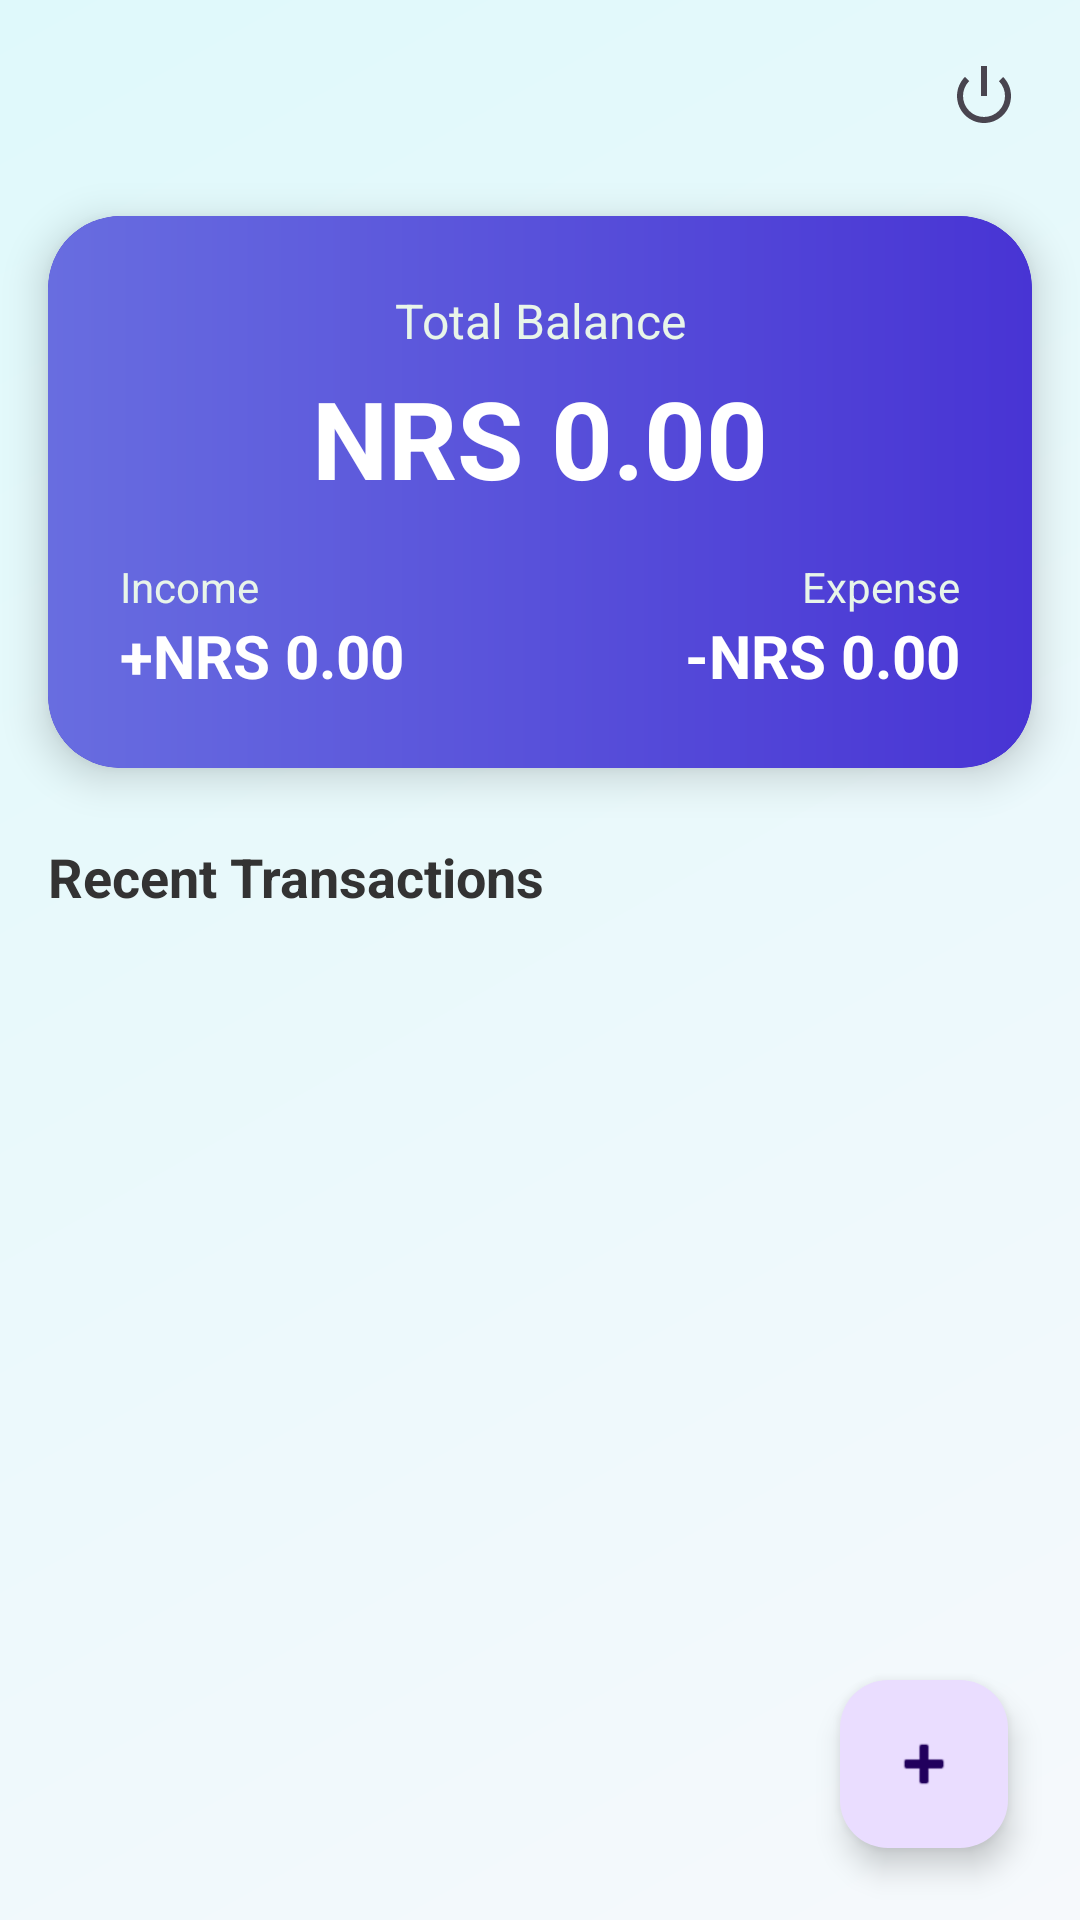

Here is an Android app screen rendered from its layout file. Give the layout XML and the strings, colors and styles it references.
<!-- AndroidManifest.xml: application theme Theme.MobileProgrammingProject -->
<!-- res/layout/activity_main.xml -->
<?xml version="1.0" encoding="utf-8"?>
<androidx.constraintlayout.widget.ConstraintLayout xmlns:android="http://schemas.android.com/apk/res/android"
    xmlns:app="http://schemas.android.com/apk/res-auto"
    xmlns:tools="http://schemas.android.com/tools"
    android:id="@+id/main"
    android:layout_width="match_parent"
    android:layout_height="match_parent"
    android:background="@drawable/premium_background"
    tools:context=".MainActivity">

    <ImageButton
        android:id="@+id/btnLogout"
        android:layout_width="48dp"
        android:layout_height="48dp"
        android:layout_marginTop="8dp"
        android:layout_marginEnd="8dp"
        android:background="?attr/selectableItemBackgroundBorderless"
        android:src="@android:drawable/ic_lock_power_off"
        app:layout_constraintEnd_toEndOf="parent"
        app:layout_constraintTop_toTopOf="parent"
        android:padding="8dp"/>

    <androidx.cardview.widget.CardView
        android:id="@+id/cardBalance"
        android:layout_width="match_parent"
        android:layout_height="wrap_content"
        android:layout_margin="16dp"
        app:cardCornerRadius="24dp"
        app:cardElevation="8dp"
        app:layout_constraintTop_toBottomOf="@+id/btnLogout"
        app:layout_constraintStart_toStartOf="parent"
        app:layout_constraintEnd_toEndOf="parent"
        app:cardBackgroundColor="@color/primary">

        <LinearLayout
            android:layout_width="match_parent"
            android:layout_height="wrap_content"
            android:padding="24dp"
            android:orientation="vertical"
            android:background="@drawable/card_gradient_primary">

            <TextView
                android:layout_width="match_parent"
                android:layout_height="wrap_content"
                android:text="Total Balance"
                android:textColor="#E8F5E9"
                android:textAlignment="center"
                android:textSize="16sp" />

            <TextView
                android:id="@+id/tvTotalBalance"
                android:layout_width="match_parent"
                android:layout_height="wrap_content"
                android:layout_marginTop="4dp"
                android:layout_marginBottom="16dp"
                android:text="NRS 0.00"
                android:textAlignment="center"
                android:textColor="#FFFFFF"
                android:textSize="36sp"
                android:textStyle="bold" />

            <LinearLayout
                android:layout_width="match_parent"
                android:layout_height="wrap_content"
                android:orientation="horizontal"
                android:weightSum="2">

                <LinearLayout
                    android:layout_width="0dp"
                    android:layout_height="wrap_content"
                    android:layout_weight="1"
                    android:orientation="vertical">

                    <TextView
                        android:layout_width="match_parent"
                        android:layout_height="wrap_content"
                        android:text="Income"
                        android:textColor="#E8F5E9"
                        android:textSize="14sp" />

                    <TextView
                        android:id="@+id/tvTotalIncome"
                        android:layout_width="match_parent"
                        android:layout_height="wrap_content"
                        android:text="+NRS 0.00"
                        android:textColor="#FFFFFF"
                        android:textSize="20sp"
                        android:textStyle="bold" />
                </LinearLayout>

                <LinearLayout
                    android:layout_width="0dp"
                    android:layout_height="wrap_content"
                    android:layout_weight="1"
                    android:orientation="vertical">

                    <TextView
                        android:layout_width="match_parent"
                        android:layout_height="wrap_content"
                        android:text="Expense"
                        android:textAlignment="textEnd"
                        android:textColor="#E8F5E9"
                        android:textSize="14sp" />

                    <TextView
                        android:id="@+id/tvTotalExpense"
                        android:layout_width="match_parent"
                        android:layout_height="wrap_content"
                        android:text="-NRS 0.00"
                        android:textAlignment="textEnd"
                        android:textColor="#FFFFFF"
                        android:textSize="20sp"
                        android:textStyle="bold" />
                </LinearLayout>
            </LinearLayout>

        </LinearLayout>

    </androidx.cardview.widget.CardView>

    <TextView
        android:id="@+id/tvRecentTransactions"
        android:layout_width="wrap_content"
        android:layout_height="wrap_content"
        android:layout_marginStart="16dp"
        android:layout_marginTop="24dp"
        android:text="Recent Transactions"
        android:textColor="#333333"
        android:textSize="18sp"
        android:textStyle="bold"
        app:layout_constraintStart_toStartOf="parent"
        app:layout_constraintTop_toBottomOf="@+id/cardBalance" />

    <androidx.recyclerview.widget.RecyclerView
        android:id="@+id/recyclerViewTransactions"
        android:layout_width="match_parent"
        android:layout_height="0dp"
        android:layout_marginTop="8dp"
        app:layout_constraintBottom_toBottomOf="parent"
        app:layout_constraintEnd_toEndOf="parent"
        app:layout_constraintStart_toStartOf="parent"
        app:layout_constraintTop_toBottomOf="@+id/tvRecentTransactions"
        tools:listitem="@layout/item_transaction" />

    <com.google.android.material.floatingactionbutton.FloatingActionButton
        android:id="@+id/fabAddTransaction"
        android:layout_width="wrap_content"
        android:layout_height="wrap_content"
        android:layout_marginEnd="24dp"
        android:layout_marginBottom="24dp"
        android:clickable="true"
        android:focusable="true"
        app:layout_constraintBottom_toBottomOf="parent"
        app:layout_constraintEnd_toEndOf="parent"
        app:srcCompat="@android:drawable/ic_input_add" />

</androidx.constraintlayout.widget.ConstraintLayout>
<!-- res/layout/item_transaction.xml (included above) -->
<?xml version="1.0" encoding="utf-8"?>
<androidx.cardview.widget.CardView xmlns:android="http://schemas.android.com/apk/res/android"
    xmlns:app="http://schemas.android.com/apk/res-auto"
    android:layout_width="match_parent"
    android:layout_height="wrap_content"
    android:layout_marginHorizontal="16dp"
    android:layout_marginVertical="8dp"
    app:cardCornerRadius="16dp"
    app:cardElevation="2dp"
    app:cardBackgroundColor="@color/card_bg">

    <androidx.constraintlayout.widget.ConstraintLayout
        android:layout_width="match_parent"
        android:layout_height="wrap_content"
        android:padding="20dp">

        <TextView
            android:id="@+id/tvTransactionCategory"
            android:layout_width="0dp"
            android:layout_height="wrap_content"
            android:text="Groceries"
            android:textSize="16sp"
            android:textStyle="bold"
            android:textColor="@color/text_main"
            app:layout_constraintEnd_toStartOf="@+id/tvTransactionAmount"
            app:layout_constraintStart_toStartOf="parent"
            app:layout_constraintTop_toTopOf="parent" />

        <TextView
            android:id="@+id/tvTransactionDescription"
            android:layout_width="0dp"
            android:layout_height="wrap_content"
            android:layout_marginTop="2dp"
            android:text="Weekly food market"
            android:textColor="@color/text_muted"
            android:textSize="14sp"
            app:layout_constraintEnd_toStartOf="@+id/tvTransactionAmount"
            app:layout_constraintStart_toStartOf="parent"
            app:layout_constraintTop_toBottomOf="@+id/tvTransactionCategory" />

        <TextView
            android:id="@+id/tvTransactionDate"
            android:layout_width="0dp"
            android:layout_height="wrap_content"
            android:layout_marginTop="4dp"
            android:text="10 Oct 2023"
            android:textColor="#A0A0A0"
            android:textSize="12sp"
            app:layout_constraintEnd_toStartOf="@+id/tvTransactionAmount"
            app:layout_constraintStart_toStartOf="parent"
            app:layout_constraintTop_toBottomOf="@+id/tvTransactionDescription" />

        <TextView
            android:id="@+id/tvTransactionAmount"
            android:layout_width="wrap_content"
            android:layout_height="wrap_content"
            android:text="-NRS 0.00"
            android:textSize="17sp"
            android:textStyle="bold"
            android:textColor="@color/expense_red"
            app:layout_constraintBottom_toBottomOf="parent"
            app:layout_constraintEnd_toEndOf="parent"
            app:layout_constraintTop_toTopOf="parent" />

    </androidx.constraintlayout.widget.ConstraintLayout>

</androidx.cardview.widget.CardView>
<!-- resources referenced by this layout -->
<resources>
  <color name="card_bg">#FFFFFF</color>
  <color name="expense_red">#D63031</color>
  <color name="primary">#4834D4</color>
  <color name="text_main">#2D3436</color>
  <color name="text_muted">#636E72</color>
  <!-- drawable card_gradient_primary (drawable) -->
  <?xml version="1.0" encoding="utf-8"?>
  <shape xmlns:android="http://schemas.android.com/apk/res/android"
      android:shape="rectangle">
      <gradient
          android:angle="0"
          android:endColor="#4834D4"
          android:startColor="#686DE0"
          android:type="linear" />
      <corners android:radius="24dp" />
  </shape>
  <!-- drawable premium_background (drawable) -->
  <?xml version="1.0" encoding="utf-8"?>
  <shape xmlns:android="http://schemas.android.com/apk/res/android"
      android:shape="rectangle">
      <gradient
          android:angle="135"
          android:centerX="50%"
          android:centerY="50%"
          android:endColor="#DFF9FB"
          android:startColor="#F6F9FC"
          android:type="linear" />
  </shape>
  <style name="Theme.MobileProgrammingProject" parent="Base.Theme.MobileProgrammingProject" />
  <style name="Base.Theme.MobileProgrammingProject" parent="Theme.Material3.DayNight.NoActionBar">
          <item name="colorPrimary">@color/primary</item>
          <item name="colorPrimaryVariant">@color/primary_variant</item>
          <item name="colorOnPrimary">@color/on_primary</item>
          <item name="colorSecondary">@color/secondary</item>
          <item name="android:statusBarColor">@color/primary_dark</item>
      </style>
  <color name="primary_variant">#686DE0</color>
  <color name="on_primary">#FFFFFF</color>
  <color name="secondary">#EB4D4B</color>
  <color name="primary_dark">#30336B</color>
</resources>
